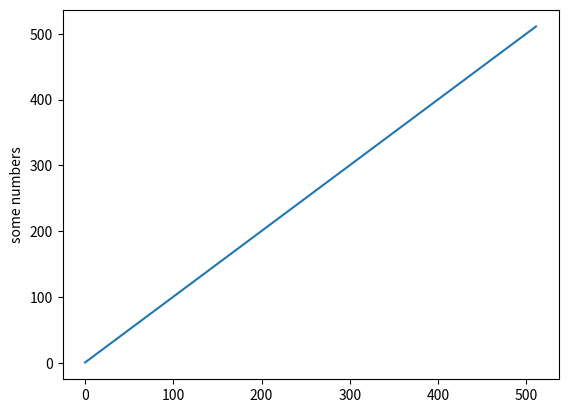

The script that saved this image:
# -*- coding: utf-8 -*-

from numpy import arange
from math import pi, sin, cos
import matplotlib.pyplot as plt

MAX_DAC_VALUE = 512
STEPS = 512

x_tab = arange(0, 2 * pi, 0.1)
traingle = []


counter = 0.
step = (MAX_DAC_VALUE - 1) / STEPS

for i in range(STEPS):
    counter += step
    print("{:10.4f}".format(counter) + ",")
    traingle.append(counter)
    
print(len(x_tab))

plt.plot(traingle)
plt.ylabel('some numbers')
plt.savefig("triangle.png")